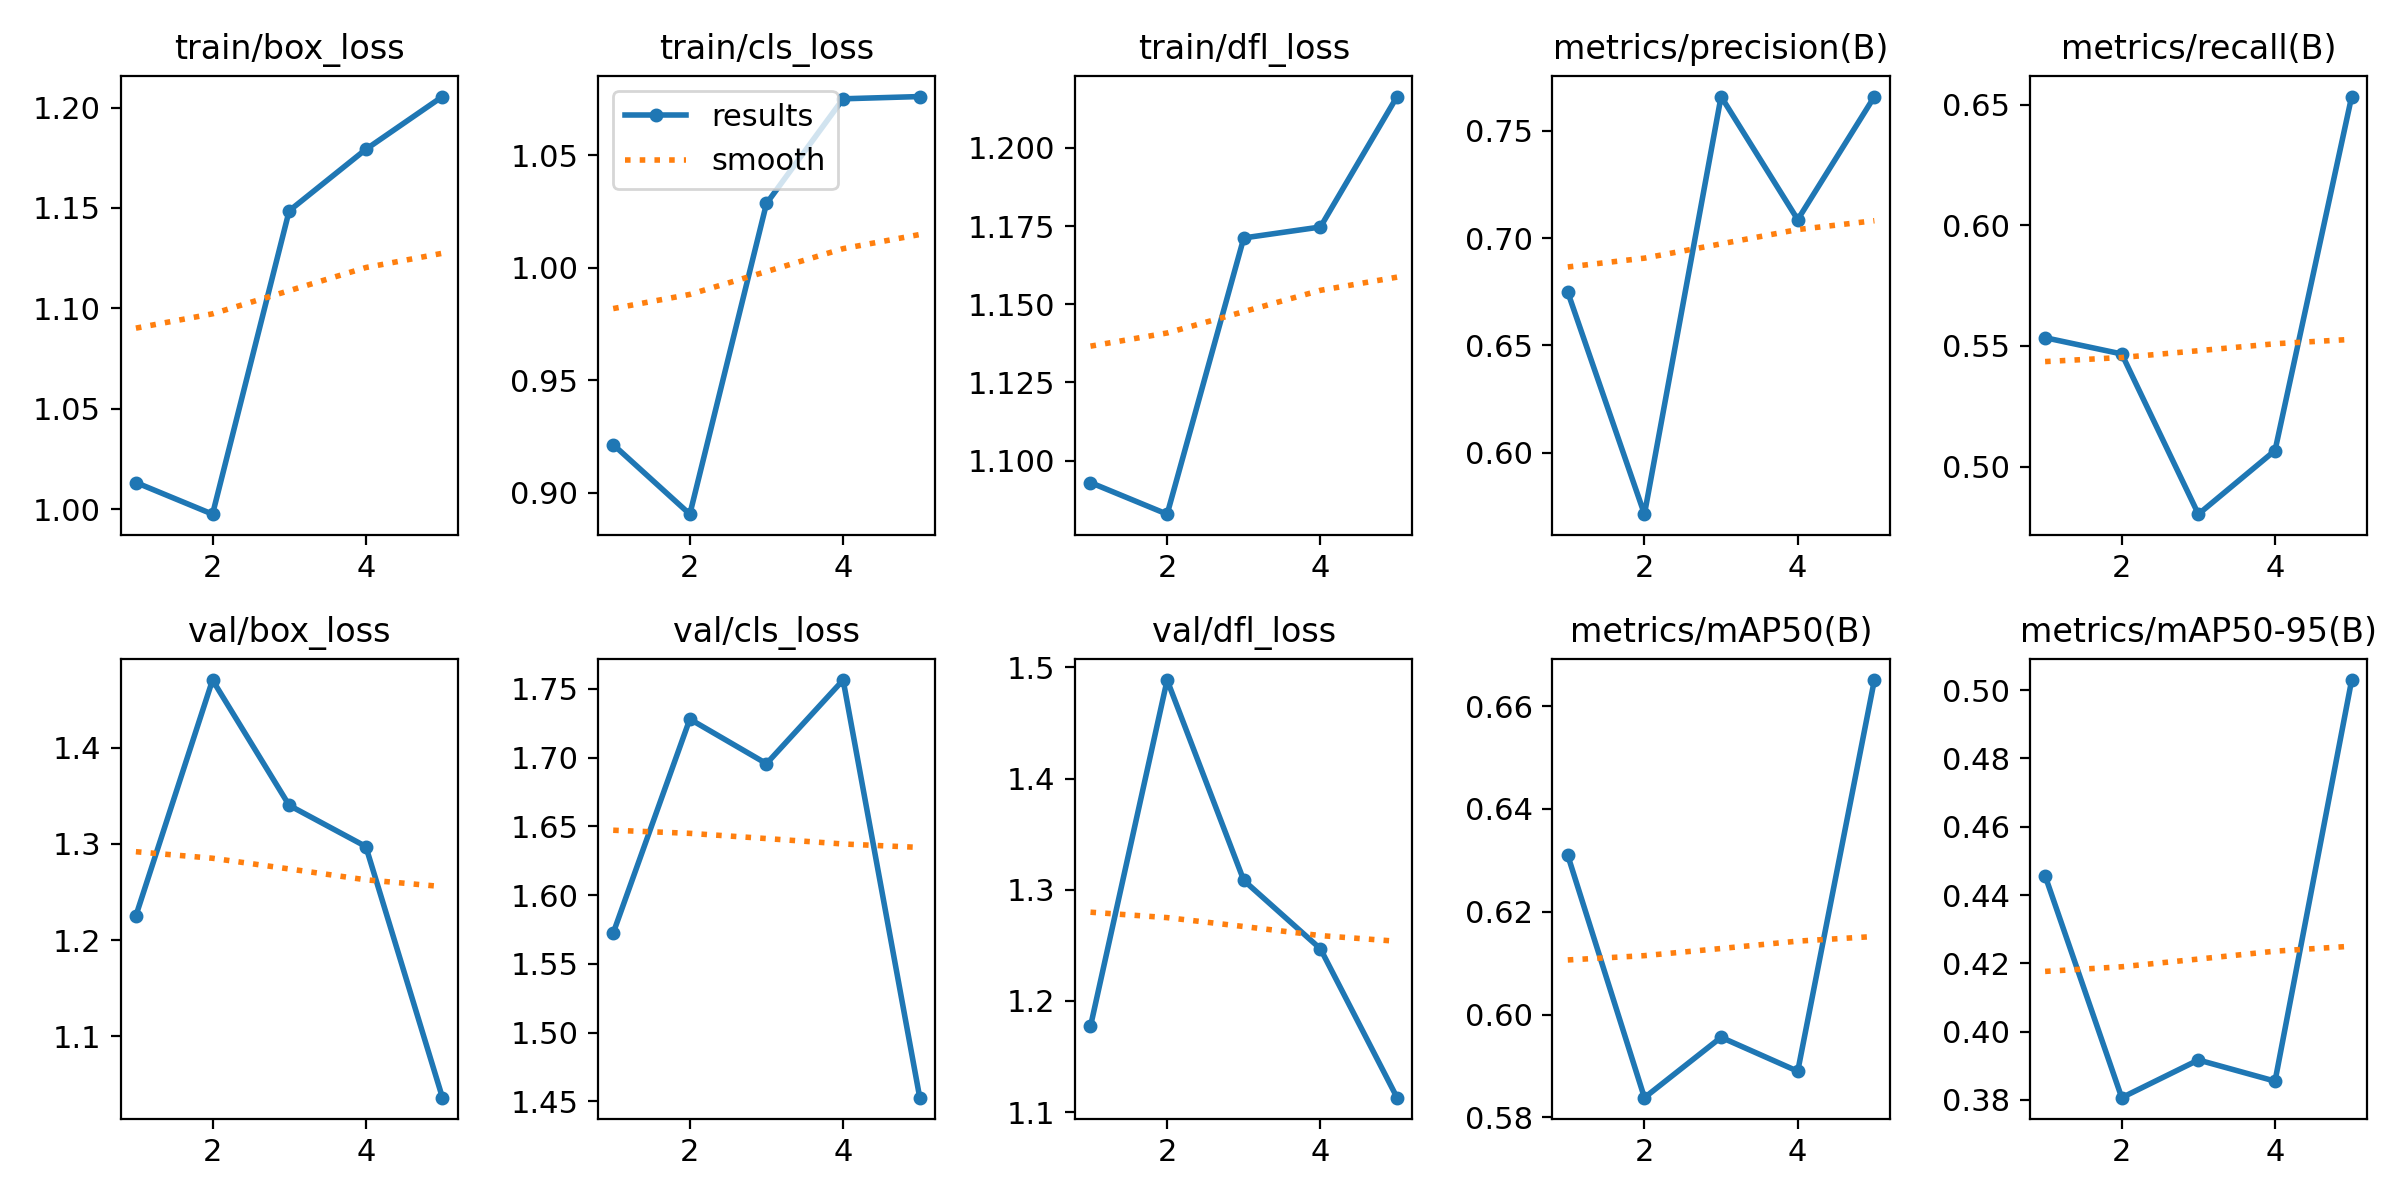

Data behind this chart, as committed beside it:
epoch, train/box_loss, train/cls_loss, train/dfl_loss, metrics/precision(B), metrics/recall(B), metrics/mAP50(B), metrics/mAP50-95(B), val/box_loss, val/cls_loss, val/dfl_loss, lr/pg0, lr/pg1, lr/pg2
1, 1.013, 0.9214, 1.093, 0.6748, 0.5534, 0.631, 0.4456, 1.225, 1.572, 1.177, 0.00048, 0.00048, 0.00048
2, 0.9975, 0.8905, 1.083, 0.5713, 0.5467, 0.5838, 0.3807, 1.47, 1.728, 1.489, 0.000786, 0.000786, 0.000786
3, 1.149, 1.028, 1.171, 0.7661, 0.4803, 0.5956, 0.3917, 1.34, 1.696, 1.308, 0.0008939, 0.0008939, 0.0008939
4, 1.179, 1.075, 1.175, 0.7087, 0.5067, 0.589, 0.3855, 1.297, 1.756, 1.247, 0.0008039, 0.0008039, 0.0008039
5, 1.206, 1.076, 1.216, 0.766, 0.6533, 0.6651, 0.503, 1.036, 1.453, 1.113, 0.000416, 0.000416, 0.000416
